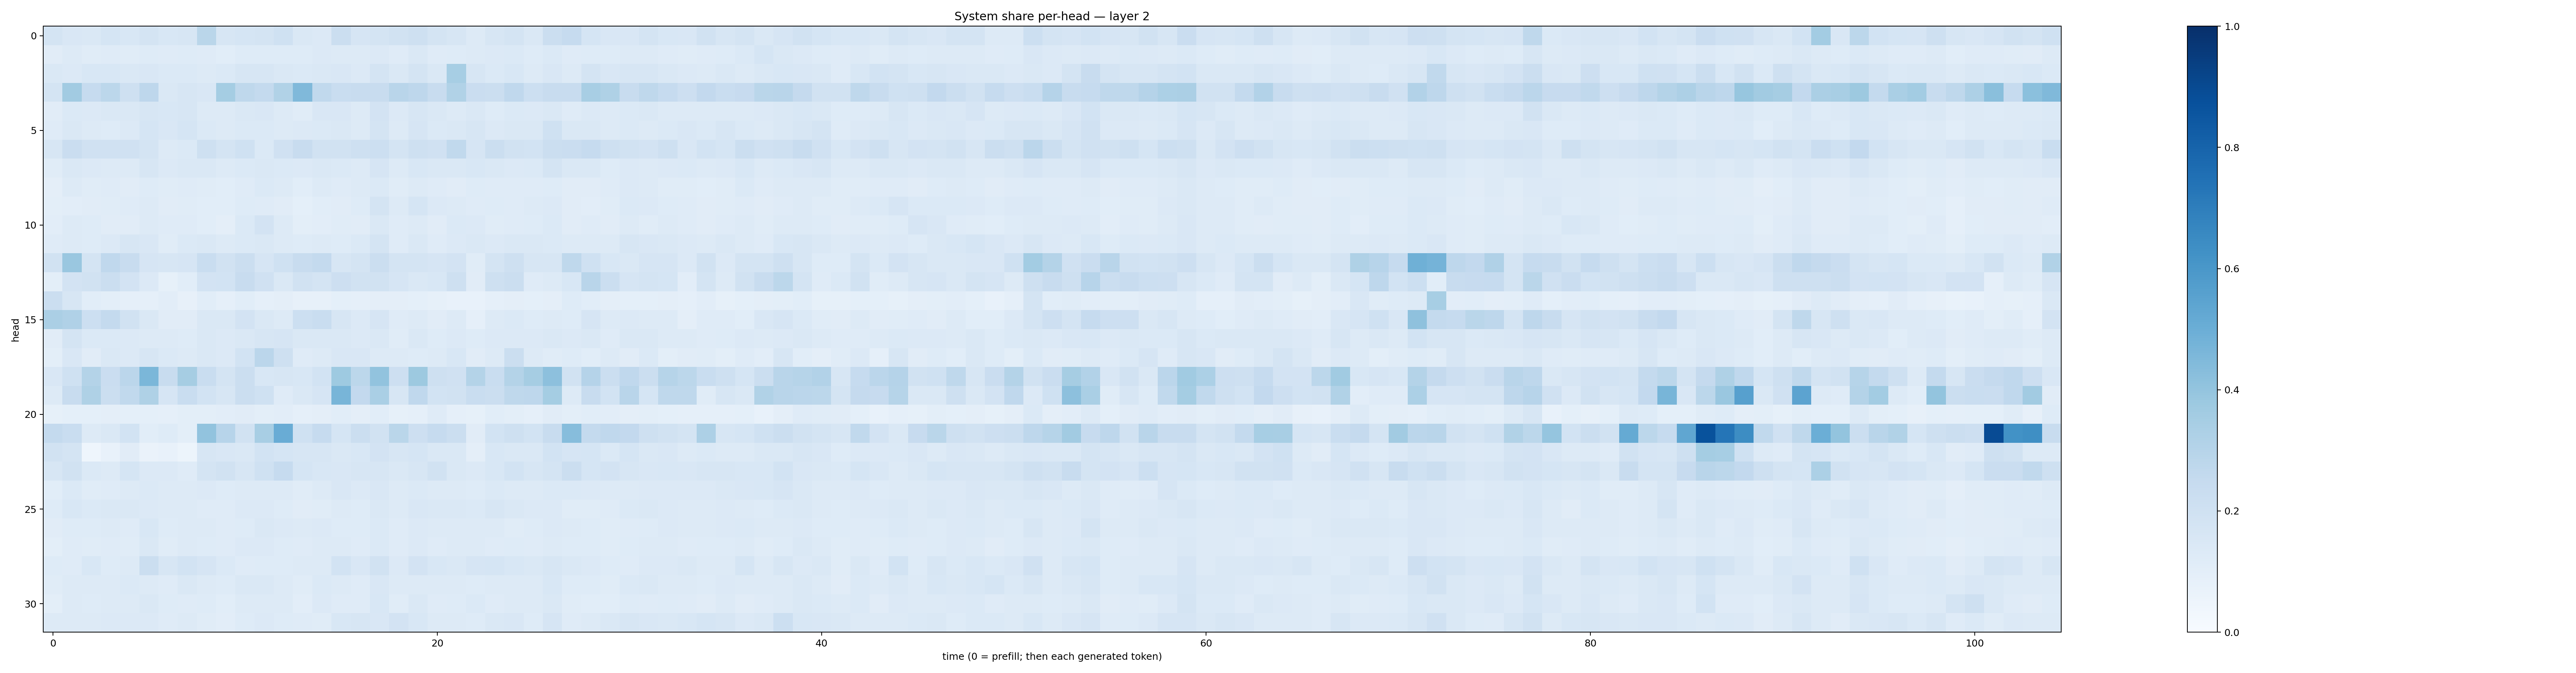

The table this chart was drawn from, first rows:
0.17387922, 0.14912196, 0.14603496, 0.17168583, 0.155604, 0.17215207, 0.15251209, 0.16180484, 0.2864154, 0.16045119, 0.16835634, 0.17792633, 0.20073813, 0.1457693, 0.13546258, 0.22480951, 0.1666583, 0.17900217, 0.18948983, 0.20996502, 0.17187744, 0.16039413, 0.13130943, 0.15990447
0.1095, 0.1328, 0.1155, 0.1202, 0.114, 0.1226, 0.119, 0.1226, 0.1207, 0.1061, 0.1217, 0.1241, 0.1243, 0.1244, 0.1363, 0.1281, 0.1291, 0.1363, 0.1179, 0.1478, 0.1174, 0.1241, 0.1274, 0.1357
0.1445, 0.1357, 0.1554, 0.1548, 0.1444, 0.1512, 0.1372, 0.1401, 0.1316, 0.1376, 0.1597, 0.1625, 0.1451, 0.1375, 0.1475, 0.1502, 0.1341, 0.1793, 0.1455, 0.1724, 0.1418, 0.346, 0.1577, 0.1405
0.1772, 0.36, 0.2468, 0.2792, 0.2088, 0.2762, 0.1444, 0.1608, 0.1501, 0.3534, 0.27, 0.2566, 0.3159, 0.4475, 0.2643, 0.2313, 0.2368, 0.2421, 0.2914, 0.2758, 0.2356, 0.3162, 0.2271, 0.2201
0.1098, 0.1391, 0.1365, 0.1447, 0.1418, 0.161, 0.1555, 0.1575, 0.1275, 0.1319, 0.1408, 0.1493, 0.1293, 0.1164, 0.1508, 0.1503, 0.1308, 0.1827, 0.1358, 0.1608, 0.1417, 0.1276, 0.1459, 0.125
0.1175, 0.1425, 0.1302, 0.1243, 0.1334, 0.1684, 0.1488, 0.1714, 0.1395, 0.1291, 0.1394, 0.1374, 0.1311, 0.1338, 0.1383, 0.144, 0.1312, 0.1744, 0.1316, 0.1668, 0.1378, 0.1467, 0.1586, 0.1342
0.16, 0.2297, 0.1983, 0.1956, 0.1981, 0.1754, 0.128, 0.1391, 0.2066, 0.173, 0.2, 0.1402, 0.1957, 0.2359, 0.1948, 0.1909, 0.2032, 0.2151, 0.179, 0.2032, 0.1972, 0.2628, 0.1651, 0.2262
0.1165, 0.142, 0.1356, 0.131, 0.1267, 0.1627, 0.1356, 0.1418, 0.1432, 0.1317, 0.1401, 0.1482, 0.1395, 0.1364, 0.1456, 0.1395, 0.1287, 0.1653, 0.1293, 0.1559, 0.1419, 0.1438, 0.1528, 0.1429
0.094, 0.1263, 0.1156, 0.118, 0.1128, 0.1235, 0.1154, 0.1195, 0.1141, 0.1064, 0.1179, 0.1371, 0.1278, 0.1074, 0.1268, 0.1209, 0.1253, 0.1381, 0.1158, 0.1303, 0.1193, 0.1117, 0.1249, 0.1196
0.1011, 0.1054, 0.1114, 0.1167, 0.1192, 0.1251, 0.1106, 0.1158, 0.1082, 0.1067, 0.1244, 0.1188, 0.1131, 0.09237, 0.1058, 0.1122, 0.1221, 0.1764, 0.1271, 0.1688, 0.1348, 0.1272, 0.1201, 0.1247
0.1045, 0.1293, 0.1245, 0.111, 0.1107, 0.1307, 0.1185, 0.1187, 0.1068, 0.09754, 0.1393, 0.1822, 0.127, 0.1001, 0.1041, 0.1164, 0.1099, 0.1418, 0.1184, 0.1268, 0.1115, 0.1372, 0.1334, 0.1159
0.1201, 0.1252, 0.1249, 0.1364, 0.1591, 0.1502, 0.114, 0.1385, 0.1416, 0.1259, 0.1374, 0.1472, 0.1308, 0.1233, 0.1266, 0.1222, 0.1374, 0.1729, 0.12, 0.1436, 0.1194, 0.1336, 0.1415, 0.1339
0.1933, 0.3855, 0.1785, 0.2685, 0.2365, 0.1672, 0.1581, 0.1649, 0.2318, 0.1946, 0.2255, 0.165, 0.2006, 0.2352, 0.2543, 0.161, 0.1746, 0.2203, 0.1777, 0.1793, 0.1666, 0.1808, 0.1137, 0.1749
0.09775, 0.1805, 0.1895, 0.2206, 0.1813, 0.1349, 0.08474, 0.106, 0.181, 0.1844, 0.2378, 0.196, 0.1475, 0.1941, 0.1767, 0.2112, 0.1921, 0.1941, 0.1671, 0.1466, 0.1543, 0.2063, 0.1109, 0.2048
0.2207, 0.1574, 0.1073, 0.09999, 0.0889, 0.08854, 0.1034, 0.08002, 0.1078, 0.08732, 0.1065, 0.08775, 0.09469, 0.08196, 0.08034, 0.09189, 0.08862, 0.09443, 0.09617, 0.09326, 0.08217, 0.07701, 0.0769, 0.08844
0.3357, 0.3198, 0.2155, 0.2564, 0.1928, 0.1454, 0.1112, 0.1096, 0.1459, 0.1439, 0.1817, 0.1466, 0.1276, 0.2155, 0.2327, 0.1577, 0.1334, 0.1678, 0.1184, 0.128, 0.1114, 0.1262, 0.08965, 0.1299
0.1127, 0.177, 0.1394, 0.1384, 0.1347, 0.1296, 0.1293, 0.1227, 0.1449, 0.1335, 0.1474, 0.1636, 0.1661, 0.1422, 0.145, 0.1428, 0.1337, 0.1408, 0.1166, 0.1426, 0.1217, 0.1364, 0.1235, 0.136
0.1006, 0.1498, 0.1107, 0.147, 0.136, 0.1595, 0.1377, 0.127, 0.1444, 0.1337, 0.187, 0.2821, 0.2053, 0.1207, 0.1275, 0.149, 0.1493, 0.1281, 0.1253, 0.1248, 0.1278, 0.1539, 0.1118, 0.1311
0.1515, 0.2029, 0.3051, 0.2302, 0.2825, 0.459, 0.2411, 0.3499, 0.2338, 0.1771, 0.225, 0.1557, 0.1623, 0.1529, 0.1869, 0.3716, 0.2785, 0.4042, 0.2139, 0.3772, 0.204, 0.1954, 0.3079, 0.231
0.1315, 0.2357, 0.3215, 0.22, 0.2656, 0.3241, 0.1674, 0.2326, 0.1849, 0.158, 0.2254, 0.2025, 0.1182, 0.147, 0.1642, 0.4661, 0.2604, 0.337, 0.1635, 0.2673, 0.1872, 0.1923, 0.231, 0.2227
0.08505, 0.0911, 0.09242, 0.09439, 0.09296, 0.0899, 0.08938, 0.1005, 0.1004, 0.1023, 0.1109, 0.1009, 0.1017, 0.087, 0.09548, 0.1077, 0.0946, 0.1077, 0.08365, 0.08937, 0.1175, 0.08808, 0.0834, 0.1066
0.2575, 0.2307, 0.129, 0.1421, 0.185, 0.1059, 0.1243, 0.1004, 0.4038, 0.2963, 0.1928, 0.3413, 0.5054, 0.203, 0.2497, 0.1686, 0.2218, 0.1894, 0.288, 0.212, 0.2497, 0.2216, 0.1124, 0.1865
0.1887, 0.1749, 0.04336, 0.07785, 0.1111, 0.06594, 0.07724, 0.05446, 0.163, 0.1504, 0.1453, 0.1856, 0.1699, 0.1617, 0.1585, 0.1428, 0.1546, 0.1832, 0.1604, 0.1717, 0.1439, 0.1428, 0.09658, 0.1524
0.1608, 0.1882, 0.1395, 0.1315, 0.1702, 0.134, 0.1331, 0.1182, 0.1743, 0.193, 0.1641, 0.1994, 0.2477, 0.171, 0.154, 0.1519, 0.1568, 0.1566, 0.1438, 0.1596, 0.1876, 0.1444, 0.1334, 0.1538
0.1067, 0.1368, 0.1149, 0.1202, 0.1309, 0.1406, 0.125, 0.1255, 0.1354, 0.1226, 0.1307, 0.1272, 0.1305, 0.1156, 0.1302, 0.1493, 0.1344, 0.1514, 0.1318, 0.1372, 0.1305, 0.1275, 0.1234, 0.1398
0.1216, 0.1529, 0.1373, 0.1461, 0.1415, 0.1358, 0.1259, 0.1293, 0.121, 0.1181, 0.1345, 0.1347, 0.1241, 0.1103, 0.1167, 0.1283, 0.1233, 0.1449, 0.1269, 0.1522, 0.1421, 0.1447, 0.1398, 0.1617
0.1125, 0.123, 0.1246, 0.1309, 0.1195, 0.1541, 0.1212, 0.129, 0.1285, 0.1177, 0.1236, 0.1441, 0.1346, 0.1299, 0.135, 0.1241, 0.123, 0.1403, 0.121, 0.1361, 0.126, 0.1254, 0.1255, 0.1313
0.0982, 0.1174, 0.1163, 0.1193, 0.1163, 0.141, 0.1169, 0.1257, 0.1241, 0.1174, 0.1355, 0.1354, 0.1235, 0.1192, 0.1308, 0.1326, 0.1176, 0.1384, 0.1198, 0.134, 0.1184, 0.1289, 0.1253, 0.118
0.1214, 0.1196, 0.1531, 0.125, 0.1275, 0.2224, 0.1585, 0.1874, 0.1661, 0.137, 0.1185, 0.1219, 0.1229, 0.1255, 0.1308, 0.1874, 0.1521, 0.1911, 0.1348, 0.1822, 0.1539, 0.1478, 0.1645, 0.169
0.114, 0.1283, 0.1279, 0.1326, 0.1392, 0.1263, 0.1173, 0.145, 0.1291, 0.1237, 0.1416, 0.1478, 0.132, 0.1161, 0.1396, 0.1275, 0.1208, 0.1486, 0.1291, 0.1316, 0.1285, 0.1289, 0.1244, 0.1276
0.1011, 0.1321, 0.1248, 0.1279, 0.1276, 0.1443, 0.1223, 0.1199, 0.1218, 0.1056, 0.1322, 0.1296, 0.1288, 0.103, 0.1355, 0.1177, 0.1188, 0.1531, 0.1166, 0.141, 0.1197, 0.1222, 0.1374, 0.1192
0.1318, 0.1293, 0.1289, 0.1362, 0.1349, 0.1333, 0.1188, 0.128, 0.1147, 0.103, 0.1241, 0.1331, 0.1243, 0.1177, 0.1133, 0.1526, 0.1615, 0.1503, 0.1802, 0.1543, 0.1315, 0.1302, 0.1249, 0.1425
